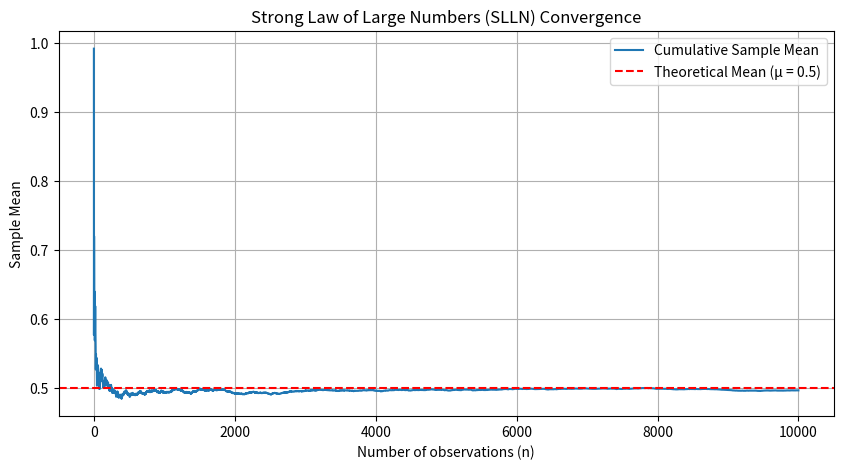

Here is the Python script that generated this plot: (Note: this script raises an exception after producing the figure.)
import numpy as np
import matplotlib.pyplot as plt
import os

def simulate_slln(n=10000):
    """
    Simulates the Strong Law of Large Numbers (SLLN).
    
    This function generates i.i.d. Uniform(0,1) random variables and computes 
    the cumulative sample mean. It demonstrates that the sample mean converges 
    almost surely to the theoretical mean (mu = 0.5) as n increases.

    Parameters:
    -----------
    n : int, optional
        The total number of observations in a single sample path. Default is 10000.

    Returns:
    --------
    None
        Displays the convergence plot and saves it to '../results/figures/slln_convergence.png'.
    """
    
    # Generate n independent and identically distributed (i.i.d.) variables from Uniform(0,1)
    # The theoretical mean (mu) for this distribution is 0.5.
    x = np.random.uniform(0, 1, n)
    
    # Compute the cumulative sample mean: (X1 + X2 + ... + Xn) / n
    # np.cumsum provides the prefix sums, and we divide by the index [1, 2, ..., n]
    cumulative_mean = np.cumsum(x) / np.arange(1, n + 1)

    # Plotting the results
    plt.figure(figsize=(10, 5))
    plt.plot(cumulative_mean, label="Cumulative Sample Mean")
    
    # Add a horizontal dashed line at the theoretical mean mu = 0.5
    plt.axhline(y=0.5, color='r', linestyle='--', label="Theoretical Mean (μ = 0.5)")
    
    plt.xlabel("Number of observations (n)")
    plt.ylabel("Sample Mean")
    plt.title("Strong Law of Large Numbers (SLLN) Convergence")
    plt.legend()
    plt.grid(True)

    # Ensure the output directory exists and save the figure
    output_path = '../results/figures/slln_convergence.png'
    os.makedirs(os.path.dirname(output_path), exist_ok=True)
    
    plt.savefig(output_path)
    plt.show()

# --- Execution Block ---
if __name__ == "__main__":
    # Execute the simulation with 10,000 observations
    simulate_slln(n=10000)
